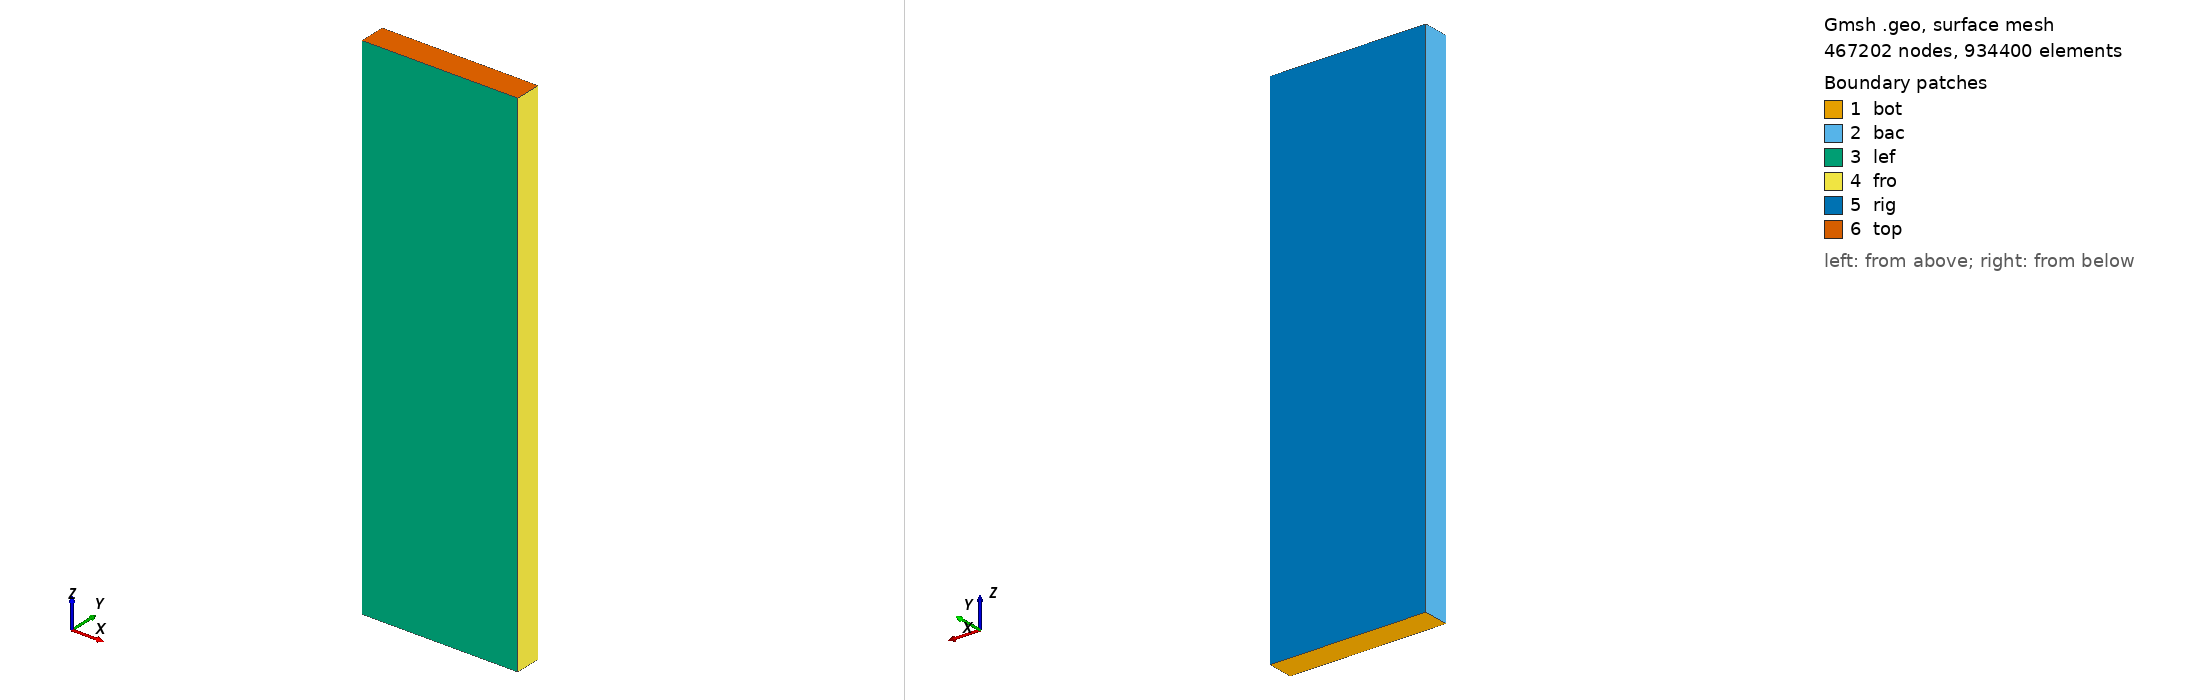

Gmsh geometry script, surface-meshed: 467202 nodes, 934400 surface elements. Boundary patches (legend numbers): 1 bot, 2 bac, 3 lef, 4 fro, 5 rig, 6 top. Left view from above one corner, right view from below the opposite corner. Legend entries are the model's physical surfaces. The drawing asked Gmsh for element sizes between 1% and 20% of the model's largest extent; the script's own settings can give other sizes.

=== tissue_8.geo (drawn) ===
Mesh.Algorithm=6;
Mesh.Optimize=1;
Mesh.ElementOrder=1;

Mesh.Smoothing = 100;
Mesh.OptimizeNetgen=1;
//Mesh.OptimizeThreshold =0.2;

ex = 40;
ey = ex * 6;
ez = ex * 20;

Point(1) = {0,0,0};
Point(2) = {0.15,0,0};
Point(3) = {0.15,0.025,0};
Point(4) = {0,0.025,0};

Line(5) = {1,2};
Line(6) = {2,3};
Line(7) = {3,4};
Line(8) = {4,1};

Line Loop(1) = {8, 5, 6, 7};
Plane Surface(1) = {1};

Transfinite Line {5, 7} = ey+1 Using Progression 1;
Transfinite Line {8, 6} = ex+1 Using Progression 1;
Transfinite Surface {1};

Extrude {0, 0, 0.5} {Surface{1}; Layers{ez};}

Physical Surface("top") = {30};
Physical Surface("bot") = {1};
Physical Surface("lef") = {21};
Physical Surface("rig") = {29};
Physical Surface("fro") = {25};
Physical Surface("bac") = {17};

Physical Volume("vol") = {1};

// EOF
